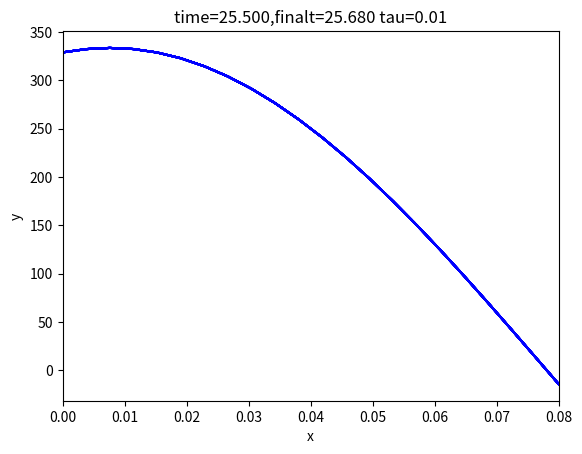

Source code (Python):
# [redacted]

#%% Take Home 2 Problem 4

import matplotlib.pyplot as plt
import numpy as np
import scipy.linalg as la
import scipy.special as sps

# define all constants
c=900;
k=238;
N=20 # the number of grid points
a0=0
a=0.08
tau=.01
rho=2.7*10**3;
e=0.05;
sig=5.67*10**(-8)
finalt=25.68;

# define our grid and initialize T
r,h = np.linspace(a0,a,N+2,retstep = True) # make the grid
T = 900*np.ones((N+2,N+2))

# build our A Matrix
A = np.zeros((N+2,N+2)) # load a matrix A with zeros

for i in range(1,N+1): # build our matrix
    A[i,i-1] = -(r[i]**2)/(2*h**2)
    A[i,i] = (rho*c*r[i]**2)/(k*tau) - (2*r[i])/h + (r[i]**2)/(h**2)
    A[i,i+1] = -(r[i]**2)/(2*h**2)

A[0,0] = -1/h
A[0,1] = 1/h
A[-1,-1] = 0.5
A[-1,-2] = 0.5

# build our b matrix
b = np.zeros((N+2,N+2)) # load b with zeros

for i in range(1,N+1): # build our matrix
    b[i,i-1] = (r[i]**2)/(2*h**2)
    b[i,i] =  (rho*c*r[i]**2)/(k*tau) - (2*r[i])/h - (r[i]**2)/(h**2)
    b[i,i+1] = (r[i]**2)/(2*h**2)

# define hile loop constants and while loop
p=0
t = 0
tmax = 50
plt.figure(1) # Open the figure window
# the loop that steps the solution along
while t < tmax:
    p=p+1
    t = t + tau
    # matrix multiply to get the right-hand side
    R = b@T
    # set r as appropriate for the boundary conditions
    R[0] = 900
    R[-1] = -(sig*e*T[N+1])/k
    # Solve AT = R. The T we get is for the next time step.
    # We don't need to keep track of previous T values, so just
    # load the new T directly into T itself
    
    T = la.solve(A,R)
    
    if (324<T[0,0]<326):
        finalt=t
        print(t)
        break

    # make plots every 25 time steps
    if p % 25 == 0:
        plt.clf() # clear the figure window
        plt.plot(r,T,'b-')
        plt.xlabel('x')
        plt.ylabel('y')
        plt.title('time={:1.3f},finalt={:1.3f} tau=0.01'.format(t,finalt))
        #plt.ylim([-1,1])
        plt.xlim([0,0.08])
        plt.show()
        #plt.draw() # Draw the plot
        plt.pause(0.1) # Give the computer time to draw